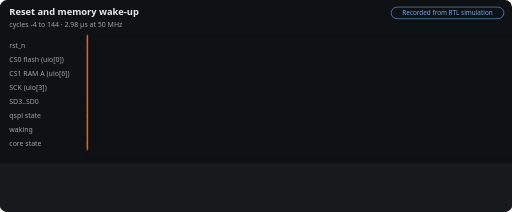
t = 0.00 s
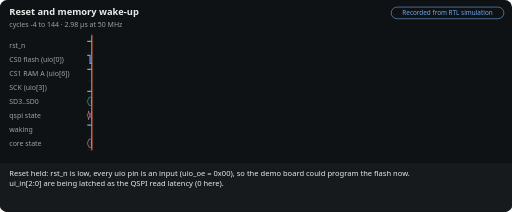
t = 1.46 s
t = 3.30 s: frame unchanged from t = 1.46 s, image omitted
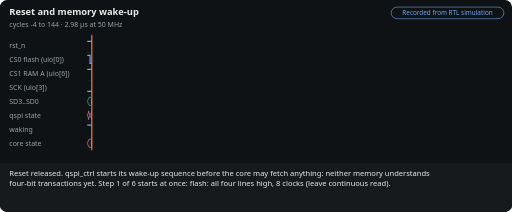
t = 4.76 s
t = 6.60 s: frame unchanged from t = 4.76 s, image omitted
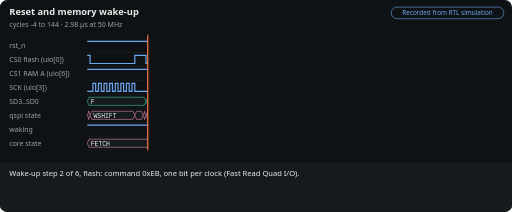
t = 8.06 s

The animated SVG that drew these frames (rendered in a browser with its animation timeline set to each time). Animation: 10 CSS @keyframes rules; frames cover the first 8.06 s, repeats indefinitely.

<svg xmlns='http://www.w3.org/2000/svg' viewBox='0 0 880 364' width='880' height='364' role='img' aria-labelledby='m-reset-t m-reset-d' font-family='system-ui,-apple-system,Segoe UI,Helvetica,Arial,sans-serif'><title id='m-reset-t'>Reset and memory wake-up</title><desc id='m-reset-d'>From reset to the first instruction: the chip wakes its own flash and RAMs, in six steps that work whatever state the chips were left in. Recorded from an RTL simulation, not computed in the browser. Made by docs/tools/motion.py from docs/site/data/traces/reset.json.</desc><style>@keyframes m-reset-sweep{0.00%{transform:translateX(0.0px);animation-timing-function:ease-in-out}1.99%{transform:translateX(7.8px)}9.40%{transform:translateX(7.8px);animation-timing-function:ease-in-out}11.40%{transform:translateX(7.8px)}18.80%{transform:translateX(7.8px);animation-timing-function:ease-in-out}20.80%{transform:translateX(103.9px)}28.21%{transform:translateX(103.9px);animation-timing-function:ease-in-out}30.20%{transform:translateX(185.6px)}37.61%{transform:translateX(185.6px);animation-timing-function:ease-in-out}39.60%{transform:translateX(267.3px)}47.01%{transform:translateX(267.3px);animation-timing-function:ease-in-out}49.00%{transform:translateX(344.2px)}56.41%{transform:translateX(344.2px);animation-timing-function:ease-in-out}58.40%{transform:translateX(382.6px)}65.81%{transform:translateX(382.6px);animation-timing-function:ease-in-out}67.81%{transform:translateX(478.7px)}75.21%{transform:translateX(478.7px);animation-timing-function:ease-in-out}77.21%{transform:translateX(690.2px)}84.62%{transform:translateX(690.2px);animation-timing-function:ease-in-out}88.60%{transform:translateX(716.0px)}99.6%{transform:translateX(716.0px)}100%{transform:translateX(0)}}@media (prefers-reduced-motion:no-preference){.m-reset-sum{visibility:hidden}.m-reset-cap,.m-reset-cur,.m-reset-curtain{visibility:visible}.m-reset-cap{opacity:0}.m-reset-curtain,.m-reset-cur{animation:m-reset-sweep 35.10s infinite}@keyframes m-reset-c0{0%,1.99%{opacity:0}2.42%,11.25%{opacity:1}11.40%,100%{opacity:0}}.m-reset-c0{animation:m-reset-c0 35.10s infinite}@keyframes m-reset-c1{0%,11.40%{opacity:0}11.82%,20.66%{opacity:1}20.80%,100%{opacity:0}}.m-reset-c1{animation:m-reset-c1 35.10s infinite}@keyframes m-reset-c2{0%,20.80%{opacity:0}21.23%,30.06%{opacity:1}30.20%,100%{opacity:0}}.m-reset-c2{animation:m-reset-c2 35.10s infinite}@keyframes m-reset-c3{0%,30.20%{opacity:0}30.63%,39.46%{opacity:1}39.60%,100%{opacity:0}}.m-reset-c3{animation:m-reset-c3 35.10s infinite}@keyframes m-reset-c4{0%,39.60%{opacity:0}40.03%,48.86%{opacity:1}49.00%,100%{opacity:0}}.m-reset-c4{animation:m-reset-c4 35.10s infinite}@keyframes m-reset-c5{0%,49.00%{opacity:0}49.43%,58.26%{opacity:1}58.40%,100%{opacity:0}}.m-reset-c5{animation:m-reset-c5 35.10s infinite}@keyframes m-reset-c6{0%,58.40%{opacity:0}58.83%,67.66%{opacity:1}67.81%,100%{opacity:0}}.m-reset-c6{animation:m-reset-c6 35.10s infinite}@keyframes m-reset-c7{0%,67.81%{opacity:0}68.23%,77.07%{opacity:1}77.21%,100%{opacity:0}}.m-reset-c7{animation:m-reset-c7 35.10s infinite}@keyframes m-reset-c8{0%,77.21%{opacity:0}77.64%,99.86%{opacity:1}100.00%,100%{opacity:0}}.m-reset-c8{animation:m-reset-c8 35.10s infinite}}</style><rect width='880' height='364' rx='12' fill='#0f1214'/><text x='16' y='26' fill='#e8ebe9' font-size='16' font-weight='700'>Reset and memory wake-up</text><text x='16' y='46' fill='#9aa3a7' font-size='12'>cycles -4 to 144 · 2.98 µs at 50 MHz</text><rect x='672.4' y='12' width='193.6' height='20' rx='10' fill='none' stroke='#6ea8f0'/><text x='769.2' y='26' text-anchor='middle' fill='#6ea8f0' font-size='11'>Recorded from RTL simulation</text><line x1='150' y1='90' x2='866' y2='90' stroke='#2c3337' stroke-width='.5'/><text x='16' y='82' fill='#9aa3a7' font-size='12'>rst_n</text><path d='M150 71H866' fill='none' stroke='#6ea8f0' stroke-width='2'/><line x1='150' y1='114' x2='866' y2='114' stroke='#2c3337' stroke-width='.5'/><text x='16' y='106' fill='#9aa3a7' font-size='12'>CS0 flash (uio[0])</text><path d='M150 95H154.81L154.81 109H231.69L231.69 95H250.91L250.91 109H471.96L471.96 95H640.15L640.15 109H866' fill='none' stroke='#6ea8f0' stroke-width='2'/><line x1='150' y1='138' x2='866' y2='138' stroke='#2c3337' stroke-width='.5'/><text x='16' y='130' fill='#9aa3a7' font-size='12'>CS1 RAM A (uio[6])</text><path d='M150 119H491.18L491.18 133H510.4L510.4 119H529.62L529.62 133H606.51L606.51 119H866' fill='none' stroke='#6ea8f0' stroke-width='2'/><line x1='150' y1='162' x2='866' y2='162' stroke='#2c3337' stroke-width='.5'/><text x='16' y='154' fill='#9aa3a7' font-size='12'>SCK (uio[3])</text><path d='M150 157H159.61L159.61 143H164.42L164.42 157H169.22L169.22 143H174.03L174.03 157H178.83L178.83 143H183.64L183.64 157H188.44L188.44 143H193.25L193.25 157H198.05L198.05 143H202.86L202.86 157H207.66L207.66 143H212.47L212.47 157H217.28L217.28 143H222.08L222.08 157H226.89L226.89 143H231.69L231.69 157H255.72L255.72 143H260.52L260.52 157H265.33L265.33 143H270.13L270.13 157H274.94L274.94 143H279.74L279.74 157H284.55L284.55 143H289.36L289.36 157H294.16L294.16 143H298.97L298.97 157H303.77L303.77 143H308.58L308.58 157H313.38L313.38 143H318.19L318.19 157H322.99L322.99 143H327.8L327.8 157H337.41L337.41 143H342.21L342.21 157H347.02L347.02 143H351.83L351.83 157H356.63L356.63 143H361.44L361.44 157H366.24L366.24 143H371.05L371.05 157H375.85L375.85 143H380.66L380.66 157H385.46L385.46 143H390.27L390.27 157H395.07L395.07 143H399.88L399.88 157H404.68L404.68 143H409.49L409.49 157H419.1L419.1 143H423.91L423.91 157H428.71L428.71 143H433.52L433.52 157H438.32L438.32 143H443.13L443.13 157H447.93L447.93 143H452.74L452.74 157H457.54L457.54 143H462.35L462.35 157H467.15L467.15 143H471.96L471.96 157H495.99L495.99 143H500.79L500.79 157H505.6L505.6 143H510.4L510.4 157H534.43L534.43 143H539.23L539.23 157H544.04L544.04 143H548.85L548.85 157H553.65L553.65 143H558.46L558.46 157H563.26L563.26 143H568.07L568.07 157H572.87L572.87 143H577.68L577.68 157H582.48L582.48 143H587.29L587.29 157H592.09L592.09 143H596.9L596.9 157H601.7L601.7 143H606.51L606.51 157H644.95L644.95 143H649.76L649.76 157H654.56L654.56 143H659.37L659.37 157H664.17L664.17 143H668.98L668.98 157H673.79L673.79 143H678.59L678.59 157H683.4L683.4 143H688.2L688.2 157H693.01L693.01 143H697.81L697.81 157H702.62L702.62 143H707.42L707.42 157H712.23L712.23 143H717.03L717.03 157H721.84L721.84 143H726.64L726.64 157H731.45L731.45 143H736.26L736.26 157H741.06L741.06 143H745.87L745.87 157H750.67L750.67 143H755.48L755.48 157H760.28L760.28 143H765.09L765.09 157H769.89L769.89 143H774.7L774.7 157H779.5L779.5 143H784.31L784.31 157H789.11L789.11 143H793.92L793.92 157H798.72L798.72 143H803.53L803.53 157H808.34L808.34 143H813.14L813.14 157H817.95L817.95 143H822.75L822.75 157H827.56L827.56 143H832.36L832.36 157H846.78L846.78 143H851.58L851.58 157H856.39L856.39 143H861.19L861.19 157H866' fill='none' stroke='#6ea8f0' stroke-width='2'/><line x1='150' y1='186' x2='866' y2='186' stroke='#2c3337' stroke-width='.5'/><text x='16' y='178' fill='#9aa3a7' font-size='12'>SD3..SD0</text><path d='M150 174.0L153 167H247.91L250.91 174.0L247.91 181H153Z' fill='#161a1d' stroke='#3fc49b'/><text x='156' y='178' fill='#e8ebe9' font-size='11' font-family='ui-monospace,SFMono-Regular,Consolas,Menlo,monospace'>F</text><path d='M250.91 174.0L253.91 167H276.74L279.74 174.0L276.74 181H253.91Z' fill='#161a1d' stroke='#3fc49b'/><text x='256.91' y='178' fill='#e8ebe9' font-size='11' font-family='ui-monospace,SFMono-Regular,Consolas,Menlo,monospace'>D</text><path d='M279.74 174.0L282.74 167H286.36L289.36 174.0L286.36 181H282.74Z' fill='#161a1d' stroke='#3fc49b'/><path d='M289.36 174.0L292.36 167H295.97L298.97 174.0L295.97 181H292.36Z' fill='#161a1d' stroke='#3fc49b'/><path d='M298.97 174.0L301.97 167H305.58L308.58 174.0L305.58 181H301.97Z' fill='#161a1d' stroke='#3fc49b'/><path d='M308.58 174.0L311.58 167H324.8L327.8 174.0L324.8 181H311.58Z' fill='#161a1d' stroke='#3fc49b'/><text x='314.58' y='178' fill='#e8ebe9' font-size='11' font-family='ui-monospace,SFMono-Regular,Consolas,Menlo,monospace'>D</text><path d='M327.8 174.0L330.8 167H387.27L390.27 174.0L387.27 181H330.8Z' fill='#161a1d' stroke='#3fc49b'/><text x='333.8' y='178' fill='#e8ebe9' font-size='11' font-family='ui-monospace,SFMono-Regular,Consolas,Menlo,monospace'>0</text><path d='M390.27 174.0L393.27 167H396.88L399.88 174.0L396.88 181H393.27Z' fill='#161a1d' stroke='#3fc49b'/><path d='M399.88 174.0L402.88 167H454.54L457.54 174.0L454.54 181H402.88Z' fill='#161a1d' stroke='#3fc49b'/><text x='405.88' y='178' fill='#e8ebe9' font-size='11' font-family='ui-monospace,SFMono-Regular,Consolas,Menlo,monospace'>0</text><path d='M457.54 174.0L460.54 167H464.15L467.15 174.0L464.15 181H460.54Z' fill='#161a1d' stroke='#3fc49b'/><path d='M467.15 174.0L470.15 167H468.96L471.96 174.0L468.96 181H470.15Z' fill='#161a1d' stroke='#3fc49b'/><path d='M471.96 174.0L474.96 167H497.79L500.79 174.0L497.79 181H474.96Z' fill='#161a1d' stroke='#3fc49b'/><text x='477.96' y='178' fill='#e8ebe9' font-size='11' font-family='ui-monospace,SFMono-Regular,Consolas,Menlo,monospace'>F</text><path d='M500.79 174.0L503.79 167H507.4L510.4 174.0L507.4 181H503.79Z' fill='#161a1d' stroke='#3fc49b'/><path d='M510.4 174.0L513.4 167H526.62L529.62 174.0L526.62 181H513.4Z' fill='#161a1d' stroke='#3fc49b'/><text x='516.4' y='178' fill='#e8ebe9' font-size='11' font-family='ui-monospace,SFMono-Regular,Consolas,Menlo,monospace'>F</text><path d='M529.62 174.0L532.62 167H545.85L548.85 174.0L545.85 181H532.62Z' fill='#161a1d' stroke='#3fc49b'/><text x='535.62' y='178' fill='#e8ebe9' font-size='11' font-family='ui-monospace,SFMono-Regular,Consolas,Menlo,monospace'>C</text><path d='M548.85 174.0L551.85 167H565.07L568.07 174.0L565.07 181H551.85Z' fill='#161a1d' stroke='#3fc49b'/><text x='554.85' y='178' fill='#e8ebe9' font-size='11' font-family='ui-monospace,SFMono-Regular,Consolas,Menlo,monospace'>D</text><path d='M568.07 174.0L571.07 167H574.68L577.68 174.0L574.68 181H571.07Z' fill='#161a1d' stroke='#3fc49b'/><path d='M577.68 174.0L580.68 167H584.29L587.29 174.0L584.29 181H580.68Z' fill='#161a1d' stroke='#3fc49b'/><path d='M587.29 174.0L590.29 167H593.9L596.9 174.0L593.9 181H590.29Z' fill='#161a1d' stroke='#3fc49b'/><path d='M596.9 174.0L599.9 167H603.51L606.51 174.0L603.51 181H599.9Z' fill='#161a1d' stroke='#3fc49b'/><path d='M606.51 174.0L609.51 167H637.15L640.15 174.0L637.15 181H609.51Z' fill='#161a1d' stroke='#3fc49b'/><text x='612.51' y='178' fill='#e8ebe9' font-size='11' font-family='ui-monospace,SFMono-Regular,Consolas,Menlo,monospace'>F</text><path d='M640.15 174.0L643.15 167H694.81L697.81 174.0L694.81 181H643.15Z' fill='#161a1d' stroke='#3fc49b'/><text x='646.15' y='178' fill='#e8ebe9' font-size='11' font-family='ui-monospace,SFMono-Regular,Consolas,Menlo,monospace'>0</text><path d='M697.81 174.0L700.81 167H704.42L707.42 174.0L704.42 181H700.81Z' fill='#161a1d' stroke='#3fc49b'/><path d='M707.42 174.0L710.42 167H714.03L717.03 174.0L714.03 181H710.42Z' fill='#161a1d' stroke='#3fc49b'/><path d='M717.03 174.0L720.03 167H757.28L760.28 174.0L757.28 181H720.03Z' fill='#161a1d' stroke='#3fc49b'/><text x='723.03' y='178' fill='#e8ebe9' font-size='11' font-family='ui-monospace,SFMono-Regular,Consolas,Menlo,monospace'>7</text><path d='M760.28 174.0L763.28 167H766.89L769.89 174.0L766.89 181H763.28Z' fill='#161a1d' stroke='#3fc49b'/><path d='M769.89 174.0L772.89 167H776.5L779.5 174.0L776.5 181H772.89Z' fill='#161a1d' stroke='#3fc49b'/><path d='M779.5 174.0L782.5 167H786.11L789.11 174.0L786.11 181H782.5Z' fill='#161a1d' stroke='#3fc49b'/><path d='M789.11 174.0L792.11 167H795.72L798.72 174.0L795.72 181H792.11Z' fill='#161a1d' stroke='#3fc49b'/><path d='M798.72 174.0L801.72 167H814.95L817.95 174.0L814.95 181H801.72Z' fill='#161a1d' stroke='#3fc49b'/><text x='804.72' y='178' fill='#e8ebe9' font-size='11' font-family='ui-monospace,SFMono-Regular,Consolas,Menlo,monospace'>0</text><path d='M817.95 174.0L820.95 167H824.56L827.56 174.0L824.56 181H820.95Z' fill='#161a1d' stroke='#3fc49b'/><path d='M827.56 174.0L830.56 167H843.78L846.78 174.0L843.78 181H830.56Z' fill='#161a1d' stroke='#3fc49b'/><text x='833.56' y='178' fill='#e8ebe9' font-size='11' font-family='ui-monospace,SFMono-Regular,Consolas,Menlo,monospace'>0</text><path d='M846.78 174.0L849.78 167H853.39L856.39 174.0L853.39 181H849.78Z' fill='#161a1d' stroke='#3fc49b'/><path d='M856.39 174.0L859.39 167H863L866 174.0L863 181H859.39Z' fill='#161a1d' stroke='#3fc49b'/><line x1='150' y1='210' x2='866' y2='210' stroke='#2c3337' stroke-width='.5'/><text x='16' y='202' fill='#9aa3a7' font-size='12'>qspi state</text><path d='M150 198.0L153 191H151.81L154.81 198.0L151.81 205H153Z' fill='#161a1d' stroke='#e68db3'/><path d='M154.81 198.0L157.81 191H228.69L231.69 198.0L228.69 205H157.81Z' fill='#161a1d' stroke='#e68db3'/><text x='160.81' y='202' fill='#e8ebe9' font-size='11' font-family='ui-monospace,SFMono-Regular,Consolas,Menlo,monospace'>WSHIFT</text><path d='M231.69 198.0L234.69 191H243.11L246.11 198.0L243.11 205H234.69Z' fill='#161a1d' stroke='#e68db3'/><path d='M246.11 198.0L249.11 191H247.91L250.91 198.0L247.91 205H249.11Z' fill='#161a1d' stroke='#e68db3'/><path d='M250.91 198.0L253.91 191H324.8L327.8 198.0L324.8 205H253.91Z' fill='#161a1d' stroke='#e68db3'/><text x='256.91' y='202' fill='#e8ebe9' font-size='11' font-family='ui-monospace,SFMono-Regular,Consolas,Menlo,monospace'>WSHIFT</text><path d='M327.8 198.0L330.8 191H329.6L332.6 198.0L329.6 205H330.8Z' fill='#161a1d' stroke='#e68db3'/><path d='M332.6 198.0L335.6 191H406.49L409.49 198.0L406.49 205H335.6Z' fill='#161a1d' stroke='#e68db3'/><text x='338.6' y='202' fill='#e8ebe9' font-size='11' font-family='ui-monospace,SFMono-Regular,Consolas,Menlo,monospace'>WSHIFT</text><path d='M409.49 198.0L412.49 191H411.3L414.3 198.0L411.3 205H412.49Z' fill='#161a1d' stroke='#e68db3'/><path d='M414.3 198.0L417.3 191H468.96L471.96 198.0L468.96 205H417.3Z' fill='#161a1d' stroke='#e68db3'/><text x='420.3' y='202' fill='#e8ebe9' font-size='11' font-family='ui-monospace,SFMono-Regular,Consolas,Menlo,monospace'>WSHIFT</text><path d='M471.96 198.0L474.96 191H483.38L486.38 198.0L483.38 205H474.96Z' fill='#161a1d' stroke='#e68db3'/><path d='M486.38 198.0L489.38 191H488.18L491.18 198.0L488.18 205H489.38Z' fill='#161a1d' stroke='#e68db3'/><path d='M491.18 198.0L494.18 191H507.4L510.4 198.0L507.4 205H494.18Z' fill='#161a1d' stroke='#e68db3'/><path d='M510.4 198.0L513.4 191H521.82L524.82 198.0L521.82 205H513.4Z' fill='#161a1d' stroke='#e68db3'/><path d='M524.82 198.0L527.82 191H526.62L529.62 198.0L526.62 205H527.82Z' fill='#161a1d' stroke='#e68db3'/><path d='M529.62 198.0L532.62 191H603.51L606.51 198.0L603.51 205H532.62Z' fill='#161a1d' stroke='#e68db3'/><text x='535.62' y='202' fill='#e8ebe9' font-size='11' font-family='ui-monospace,SFMono-Regular,Consolas,Menlo,monospace'>WSHIFT</text><path d='M606.51 198.0L609.51 191H617.93L620.93 198.0L617.93 205H609.51Z' fill='#161a1d' stroke='#e68db3'/><path d='M620.93 198.0L623.93 191H622.73L625.73 198.0L622.73 205H623.93Z' fill='#161a1d' stroke='#e68db3'/><path d='M625.73 198.0L628.73 191H637.15L640.15 198.0L637.15 205H628.73Z' fill='#161a1d' stroke='#e68db3'/><path d='M640.15 198.0L643.15 191H714.03L717.03 198.0L714.03 205H643.15Z' fill='#161a1d' stroke='#e68db3'/><text x='646.15' y='202' fill='#e8ebe9' font-size='11' font-family='ui-monospace,SFMono-Regular,Consolas,Menlo,monospace'>PREFIX</text><path d='M717.03 198.0L720.03 191H752.48L755.48 198.0L752.48 205H720.03Z' fill='#161a1d' stroke='#e68db3'/><text x='723.03' y='202' fill='#e8ebe9' font-size='11' font-family='ui-monospace,SFMono-Regular,Consolas,Menlo,monospace'>DUM…</text><path d='M755.48 198.0L758.48 191H829.36L832.36 198.0L829.36 205H758.48Z' fill='#161a1d' stroke='#e68db3'/><text x='761.48' y='202' fill='#e8ebe9' font-size='11' font-family='ui-monospace,SFMono-Regular,Consolas,Menlo,monospace'>DATA</text><path d='M832.36 198.0L835.36 191H838.97L841.97 198.0L838.97 205H835.36Z' fill='#161a1d' stroke='#e68db3'/><path d='M841.97 198.0L844.97 191H863L866 198.0L863 205H844.97Z' fill='#161a1d' stroke='#e68db3'/><line x1='150' y1='234' x2='866' y2='234' stroke='#2c3337' stroke-width='.5'/><text x='16' y='226' fill='#9aa3a7' font-size='12'>waking</text><path d='M150 215H620.93L620.93 229H866' fill='none' stroke='#6ea8f0' stroke-width='2'/><line x1='150' y1='258' x2='866' y2='258' stroke='#2c3337' stroke-width='.5'/><text x='16' y='250' fill='#9aa3a7' font-size='12'>core state</text><path d='M150 246.0L153 239H834.17L837.17 246.0L834.17 253H153Z' fill='#161a1d' stroke='#e68db3'/><text x='156' y='250' fill='#e8ebe9' font-size='11' font-family='ui-monospace,SFMono-Regular,Consolas,Menlo,monospace'>FETCH</text><path d='M837.17 246.0L840.17 239H838.97L841.97 246.0L838.97 253H840.17Z' fill='#161a1d' stroke='#e68db3'/><path d='M841.97 246.0L844.97 239H863L866 246.0L863 253H844.97Z' fill='#161a1d' stroke='#e68db3'/><line x1='620.93' y1='62' x2='620.93' y2='258' stroke='#9aa3a7' stroke-dasharray='3 3'/><text x='623.93' y='271' text-anchor='start' fill='#9aa3a7' font-size='11'>awake</text><rect class='m-reset-curtain' visibility='hidden' x='150' y='60' width='732' height='214' fill='#0f1214'/><line class='m-reset-cur' visibility='hidden' x1='150' y1='60' x2='150' y2='258' stroke='#ff7d47' stroke-width='2'/><rect x='0' y='280' width='880' height='84' rx='12' fill='#161a1d'/><rect x='0' y='280' width='880' height='12' fill='#161a1d'/><text class='m-reset-sum' x='16' y='302' fill='#e8ebe9' font-size='13'><tspan x='16' dy='0'>From reset to the first instruction: the chip wakes its own flash and RAMs, in six steps that work whatever state the</tspan><tspan x='16' dy='18'>chips were left in.</tspan></text><text class='m-reset-cap m-reset-c0' visibility='hidden' x='16' y='302' fill='#e8ebe9' font-size='13'><tspan x='16' dy='0'>Reset held: rst_n is low, every uio pin is an input (uio_oe = 0x00), so the demo board could program the flash now.</tspan><tspan x='16' dy='18'>ui_in[2:0] are being latched as the QSPI read latency (0 here).</tspan></text><text class='m-reset-cap m-reset-c1' visibility='hidden' x='16' y='302' fill='#e8ebe9' font-size='13'><tspan x='16' dy='0'>Reset released. qspi_ctrl starts its wake-up sequence before the core may fetch anything: neither memory understands</tspan><tspan x='16' dy='18'>four-bit transactions yet. Step 1 of 6 starts at once: flash: all four lines high, 8 clocks (leave continuous read).</tspan></text><text class='m-reset-cap m-reset-c2' visibility='hidden' x='16' y='302' fill='#e8ebe9' font-size='13'><tspan x='16' dy='0'>Wake-up step 2 of 6, flash: command 0xEB, one bit per clock (Fast Read Quad I/O).</tspan></text><text class='m-reset-cap m-reset-c3' visibility='hidden' x='16' y='302' fill='#e8ebe9' font-size='13'><tspan x='16' dy='0'>Wake-up step 3 of 6, flash: address 0 and mode 0xA0, four bits per clock (stay in continuous read).</tspan></text><text class='m-reset-cap m-reset-c4' visibility='hidden' x='16' y='302' fill='#e8ebe9' font-size='13'><tspan x='16' dy='0'>Wake-up step 4 of 6, flash: 4 dummy clocks and one byte, then chip select high.</tspan></text><text class='m-reset-cap m-reset-c5' visibility='hidden' x='16' y='302' fill='#e8ebe9' font-size='13'><tspan x='16' dy='0'>Wake-up step 5 of 6, both RAMs: 0xF5, four bits per clock (leave QPI if a previous run left it on).</tspan></text><text class='m-reset-cap m-reset-c6' visibility='hidden' x='16' y='302' fill='#e8ebe9' font-size='13'><tspan x='16' dy='0'>Wake-up step 6 of 6, both RAMs: 0x35, one bit per clock (enter QPI).</tspan></text><text class='m-reset-cap m-reset-c7' visibility='hidden' x='16' y='302' fill='#e8ebe9' font-size='13'><tspan x='16' dy='0'>Both memories awake: the testbench counts 99 clocks from reset release (1.98 us at 50 MHz). The flash is in continuous</tspan><tspan x='16' dy='18'>read and the RAMs in QPI mode; the core&#x27;s first fetch goes out.</tspan></text><text class='m-reset-cap m-reset-c8' visibility='hidden' x='16' y='302' fill='#e8ebe9' font-size='13'><tspan x='16' dy='0'>Cycle 138: the first instruction word arrives (imem_rvalid). The program starts at flash address 0.</tspan></text></svg>
